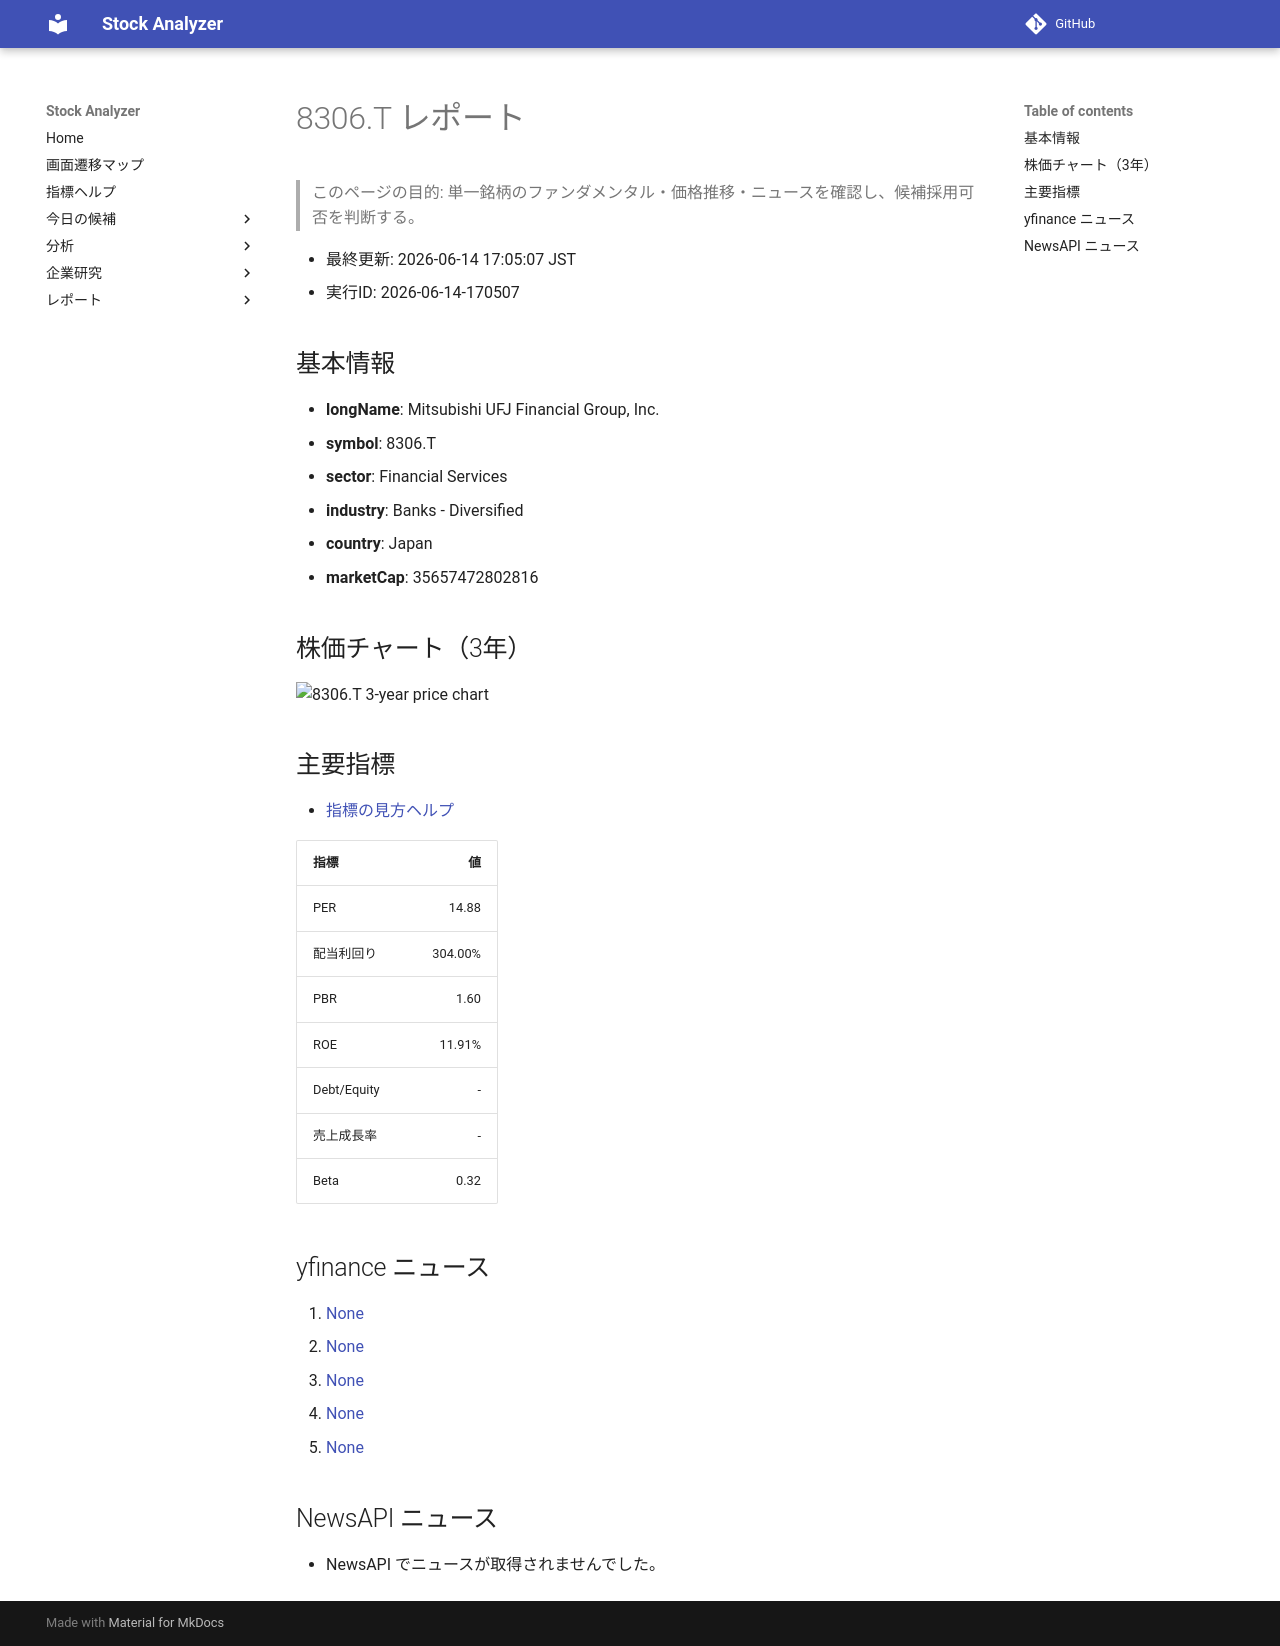

repository: Yumi-note/Making-APP · page: reports/2026-06-14/170507/8306_T/index.html · generator: mkdocs

# 8306.T レポート

> このページの目的: 単一銘柄のファンダメンタル・価格推移・ニュースを確認し、候補採用可否を判断する。

- 最終更新: 2026-06-14 17:05:07 JST
- 実行ID: 2026-06-14-170507

## 基本情報

- **longName**: Mitsubishi UFJ Financial Group, Inc.
- **symbol**: 8306.T
- **sector**: Financial Services
- **industry**: Banks - Diversified
- **country**: Japan
- **marketCap**: 35657472802816

## 株価チャート（3年）

![8306.T 3-year price chart](8306_T_3y.png)

## 主要指標

- [指標の見方ヘルプ](../../../../indicators.md)

| 指標 | 値 |
|---|---:|
| PER | 14.88 |
| 配当利回り | 304.00% |
| PBR | 1.60 |
| ROE | 11.91% |
| Debt/Equity | - |
| 売上成長率 | - |
| Beta | 0.32 |

## yfinance ニュース

1. [None](None)
2. [None](None)
3. [None](None)
4. [None](None)
5. [None](None)

## NewsAPI ニュース

- NewsAPI でニュースが取得されませんでした。
